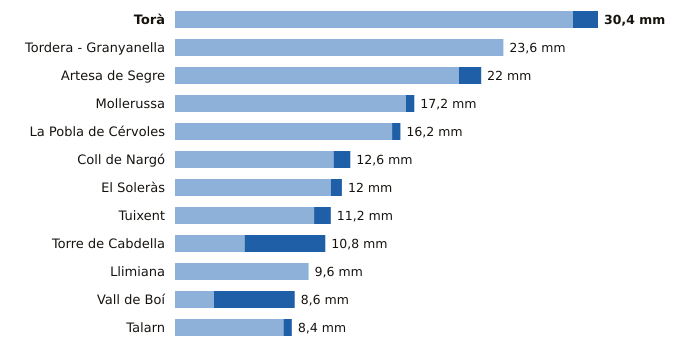

Source data for this figure (header and first rows):
estacion, provincia, indicativo, mm_6_dias_anteriores, mm_hoy, mm_7_dias, horas_de_hoy
Torà, Lleida, 9647X, 28.6, 1.8, 30.4, 21
Tordera - Granyanella, Lleida, 9718X, 23.6, 0.0, 23.6, 15
Artesa de Segre, Lleida, 9650X, 20.4, 1.6, 22.0, 20
Mollerussa, Lleida, 9729X, 16.6, 0.6, 17.2, 21
La Pobla de Cérvoles, Lleida, 9772X, 15.6, 0.6, 16.2, 22
Coll de Nargó, Lleida, 9638D, 11.4, 1.2, 12.6, 21
El Soleràs, Lleida, 9775X, 11.2, 0.8, 12.0, 22
Tuixent, Lleida, 9632X, 10.0, 1.2, 11.2, 21
Torre de Cabdella, Lleida, 9689X, 5.0, 5.8, 10.8, 22
Llimiana, Lleida, 9707, 9.6, 0.0, 9.6, 16
Vall de Boí, Lleida, 9744B, 2.8, 5.8, 8.6, 21
Talarn, Lleida, 9698U, 7.8, 0.6, 8.4, 22
